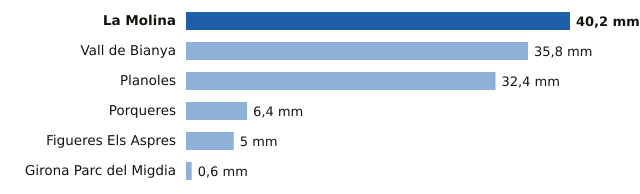

Source data for this figure (header and first rows):
estacion, provincia, mm
La Molina, Girona, 40.2
Vall de Bianya, Girona, 35.8
Planoles, Girona, 32.4
Porqueres, Girona, 6.4
Figueres Els Aspres, Girona, 5.0
Girona Parc del Migdia, Girona, 0.6
